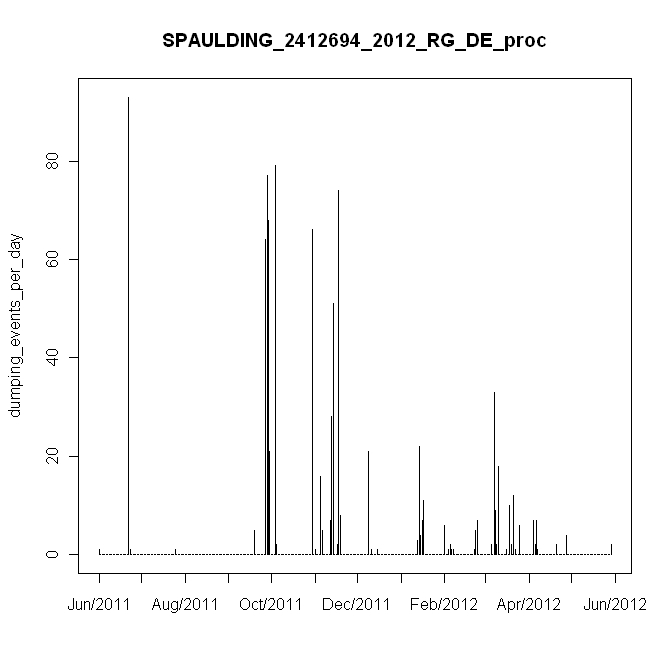

The data file committed next to this chart (first rows):
#, date, daily_events, in, mm
1, 6/7/2011, 1, 0.01, 0.2
2, 6/8/2011, 0, 0, 0
3, 6/9/2011, 0, 0, 0
4, 6/10/2011, 0, 0, 0
5, 6/11/2011, 0, 0, 0
6, 6/12/2011, 0, 0, 0
7, 6/13/2011, 0, 0, 0
8, 6/14/2011, 0, 0, 0
9, 6/15/2011, 0, 0, 0
10, 6/16/2011, 0, 0, 0
11, 6/17/2011, 0, 0, 0
12, 6/18/2011, 0, 0, 0
13, 6/19/2011, 0, 0, 0
14, 6/20/2011, 0, 0, 0
15, 6/21/2011, 0, 0, 0
16, 6/22/2011, 0, 0, 0
17, 6/23/2011, 0, 0, 0
18, 6/24/2011, 0, 0, 0
19, 6/25/2011, 0, 0, 0
20, 6/26/2011, 0, 0, 0
21, 6/27/2011, 0, 0, 0
22, 6/28/2011, 93, 0.93, 18.6
23, 6/29/2011, 1, 0.01, 0.2
24, 6/30/2011, 0, 0, 0
25, 7/1/2011, 0, 0, 0
26, 7/2/2011, 0, 0, 0
27, 7/3/2011, 0, 0, 0
28, 7/4/2011, 0, 0, 0
29, 7/5/2011, 0, 0, 0
30, 7/6/2011, 0, 0, 0
31, 7/7/2011, 0, 0, 0
32, 7/8/2011, 0, 0, 0
33, 7/9/2011, 0, 0, 0
34, 7/10/2011, 0, 0, 0
35, 7/11/2011, 0, 0, 0
36, 7/12/2011, 0, 0, 0
37, 7/13/2011, 0, 0, 0
38, 7/14/2011, 0, 0, 0
39, 7/15/2011, 0, 0, 0
40, 7/16/2011, 0, 0, 0
41, 7/17/2011, 0, 0, 0
42, 7/18/2011, 0, 0, 0
43, 7/19/2011, 0, 0, 0
44, 7/20/2011, 0, 0, 0
45, 7/21/2011, 0, 0, 0
46, 7/22/2011, 0, 0, 0
47, 7/23/2011, 0, 0, 0
48, 7/24/2011, 0, 0, 0
49, 7/25/2011, 0, 0, 0
50, 7/26/2011, 0, 0, 0
51, 7/27/2011, 0, 0, 0
52, 7/28/2011, 0, 0, 0
53, 7/29/2011, 0, 0, 0
54, 7/30/2011, 0, 0, 0
55, 7/31/2011, 1, 0.01, 0.2
56, 8/1/2011, 0, 0, 0
57, 8/2/2011, 0, 0, 0
58, 8/3/2011, 0, 0, 0
59, 8/4/2011, 0, 0, 0
60, 8/5/2011, 0, 0, 0
... 304 more rows
